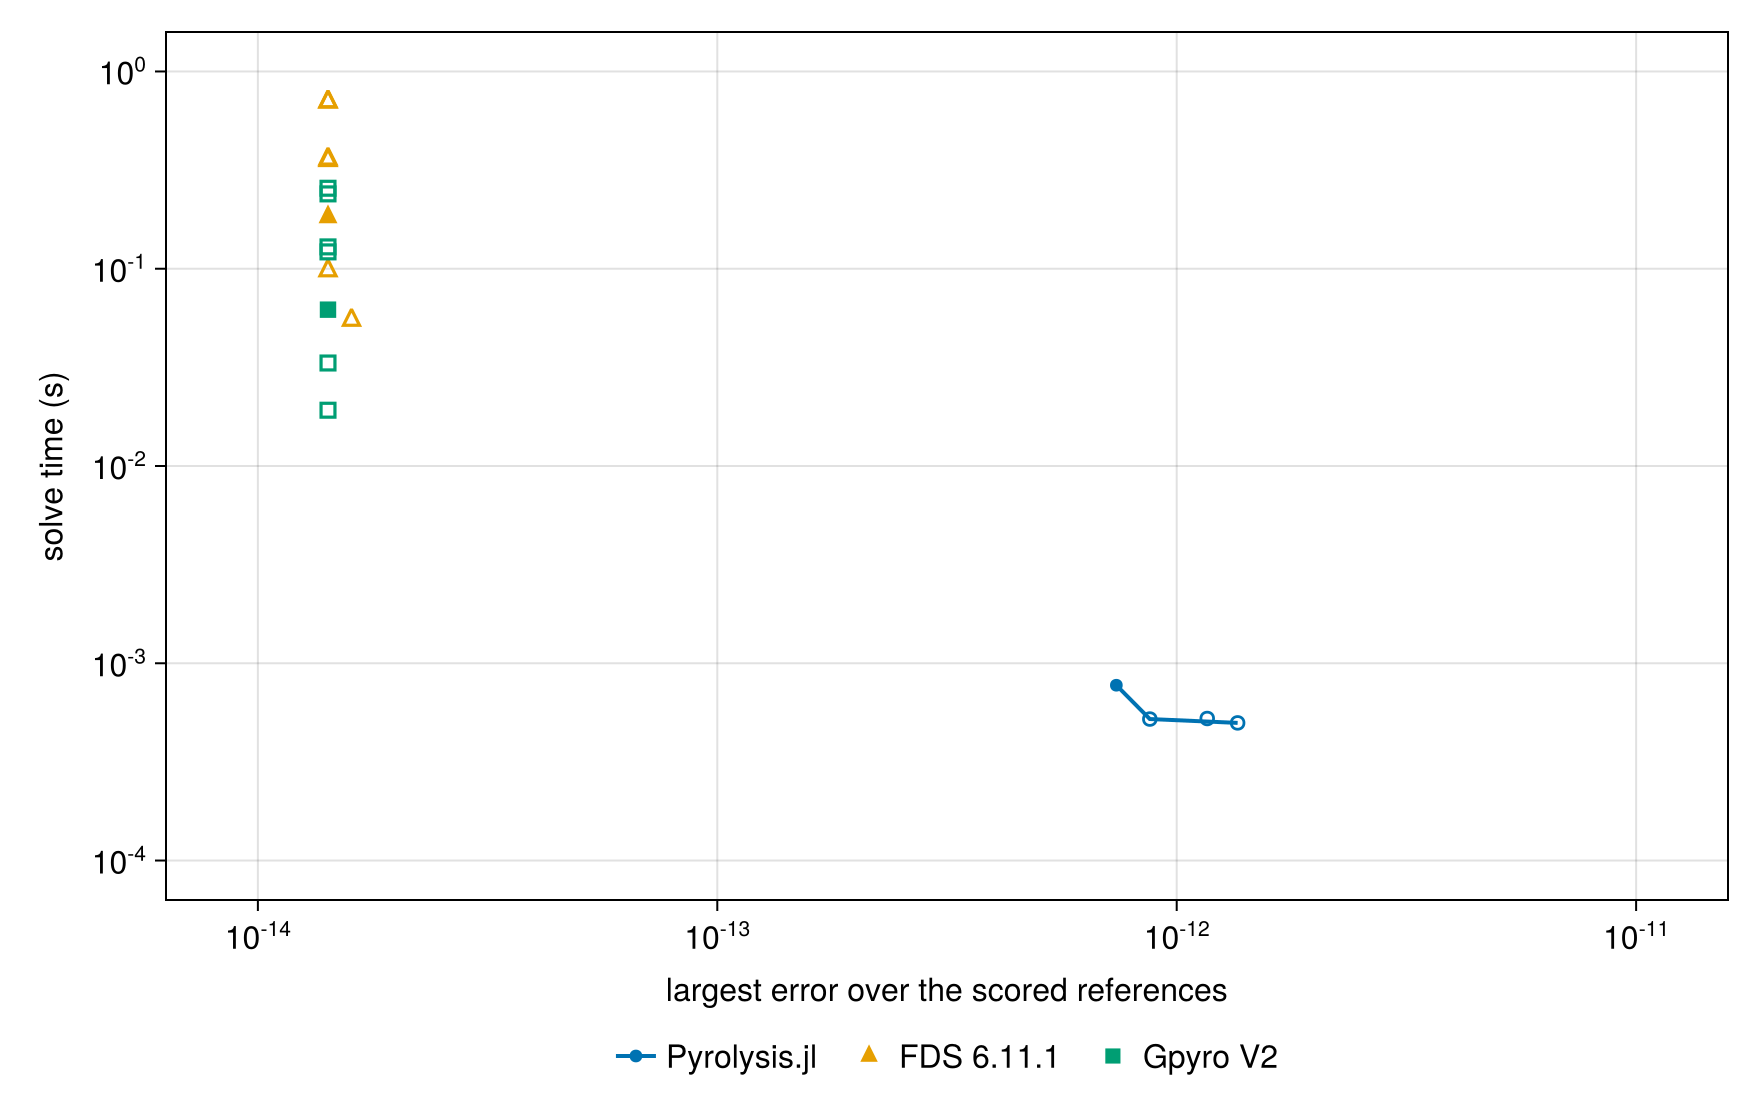

The table this chart was drawn from, first rows:
external run, resolution, external error, external time_s, cheapest external at this accuracy_s, our rung, our time_s, cheapest external/our time
FDS 6.11.1, base, 1.4210854715202004e-14, 0.183, 0.055, 1, 10× tol, 0.0005215, 105.0
FDS 6.11.1, time_double, 1.4210854715202004e-14, 0.098, 0.055, 1, 10× tol, 0.0005215, 105.0
FDS 6.11.1, time_quadruple, 1.5987211554602254e-14, 0.055, 0.055, 1, 10× tol, 0.0005215, 105.0
FDS 6.11.1, time_half, 1.4210854715202004e-14, 0.355, 0.055, 1, 10× tol, 0.0005215, 105.0
FDS 6.11.1, time_quarter, 1.4210854715202004e-14, 0.702, 0.055, 1, 10× tol, 0.0005215, 105.0
FDS 6.11.1, space_half, 1.4210854715202004e-14, 0.705, 0.055, 1, 10× tol, 0.0005215, 105.0
FDS 6.11.1, refined, 1.4210854715202004e-14, 0.361, 0.055, 1, 10× tol, 0.0005215, 105.0
Gpyro V2, base, 1.4210854715202004e-14, 0.06201, 0.01918, 1, 10× tol, 0.0005215, 36.8
Gpyro V2, time_double, 1.4210854715202004e-14, 0.03327, 0.01918, 1, 10× tol, 0.0005215, 36.8
Gpyro V2, time_quadruple, 1.4210854715202004e-14, 0.01918, 0.01918, 1, 10× tol, 0.0005215, 36.8
Gpyro V2, time_half, 1.4210854715202004e-14, 0.1217, 0.01918, 1, 10× tol, 0.0005215, 36.8
Gpyro V2, time_quarter, 1.4210854715202004e-14, 0.2395, 0.01918, 1, 10× tol, 0.0005215, 36.8
Gpyro V2, space_half, 1.4210854715202004e-14, 0.2558, 0.01918, 1, 10× tol, 0.0005215, 36.8
Gpyro V2, refined, 1.4210854715202004e-14, 0.129, 0.01918, 1, 10× tol, 0.0005215, 36.8
